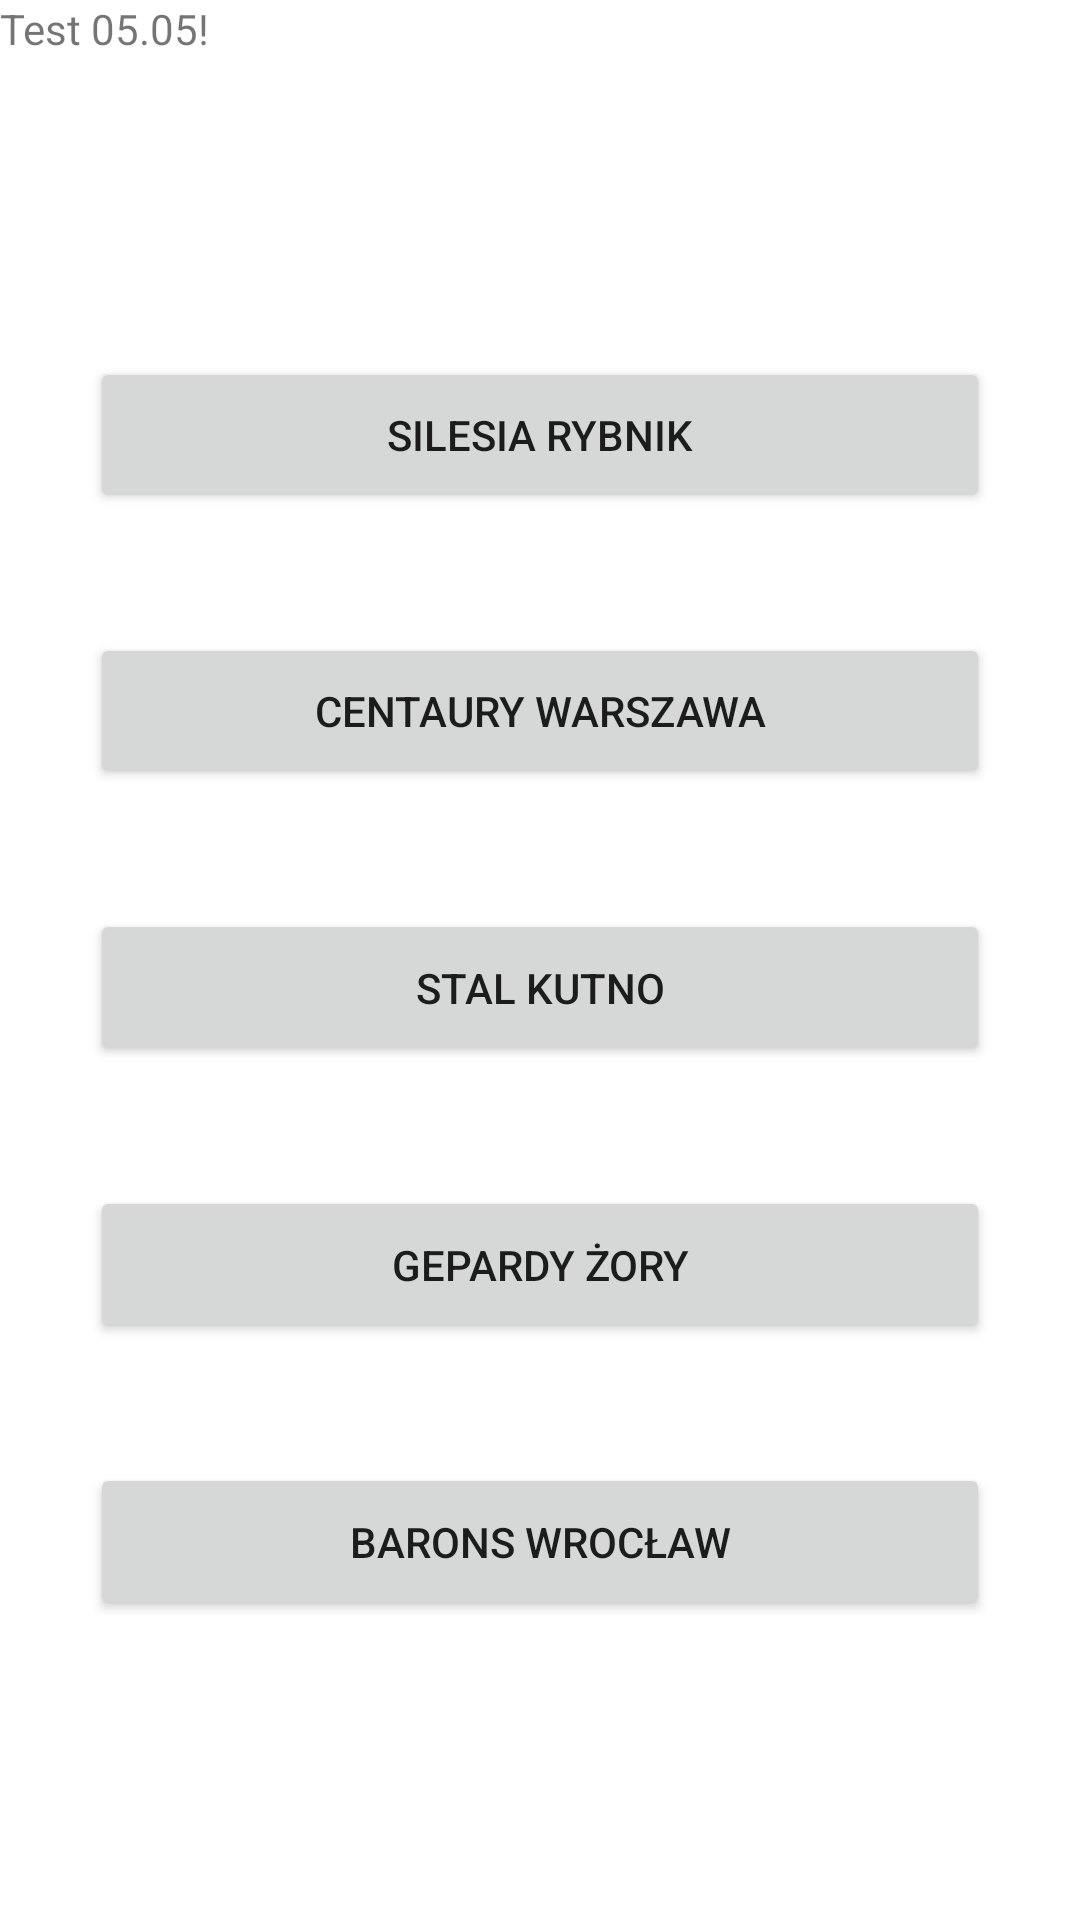

The Android layout XML behind this screen, and the referenced resources:
<!-- AndroidManifest.xml: application theme Theme.ProjectEL -->
<!-- res/layout/activity_main.xml -->
<?xml version="1.0" encoding="utf-8"?>
<LinearLayout xmlns:android="http://schemas.android.com/apk/res/android"
    xmlns:app="http://schemas.android.com/apk/res-auto"
    xmlns:tools="http://schemas.android.com/tools"
    android:layout_width="match_parent"
    android:layout_height="match_parent"
    android:orientation="vertical"
    tools:context=".MainActivity">

    <TextView
        android:layout_width="wrap_content"
        android:layout_height="wrap_content"
        android:text="Test 05.05!"
        app:layout_constraintBottom_toBottomOf="parent"
        app:layout_constraintEnd_toEndOf="parent"
        app:layout_constraintStart_toStartOf="parent"
        app:layout_constraintTop_toTopOf="parent" />

    <Button
        android:id="@+id/buttonSIL"
        android:layout_width="300dp"
        android:layout_height="0dp"
        android:layout_marginTop="100dp"
        android:layout_marginBottom="20dp"
        android:onClick="dataTest"
        android:layout_weight="1"
        android:layout_gravity="center"
        android:text="Silesia Rybnik" />
    <Button
        android:id="@+id/buttonCEN"
        android:layout_width="300dp"
        android:layout_height="0dp"
        android:layout_marginVertical="20dp"
        android:onClick="dataTest"
        android:layout_weight="1"
        android:layout_gravity="center"
        android:text="Centaury Warszawa" />
    <Button
        android:id="@+id/buttonSTAL"
        android:layout_width="300dp"
        android:layout_height="0dp"
        android:layout_marginVertical="20dp"
        android:onClick="dataTest"
        android:layout_gravity="center"
        android:layout_weight="1"
        android:text="Stal Kutno" />
    <Button
        android:id="@+id/buttonGEP"
        android:layout_width="300dp"
        android:layout_height="0dp"
        android:onClick="dataTest"
        android:layout_marginVertical="20dp"
        android:layout_gravity="center"
        android:layout_weight="1"
        android:text="Gepardy Żory" />
    <Button
        android:id="@+id/buttonBAR"
        android:layout_width="300dp"
        android:layout_height="0dp"
        android:onClick="dataTest"
        android:layout_marginTop="20dp"
        android:layout_gravity="center"
        android:layout_marginBottom="100dp"
        android:layout_weight="1"
        android:text="Barons Wrocław" />

</LinearLayout>
<!-- resources referenced by this layout -->
<resources>
  <style name="Theme.ProjectEL" parent="Theme.MaterialComponents.DayNight.DarkActionBar">
          
          <item name="colorPrimary">@color/purple_500</item>
          <item name="colorPrimaryVariant">@color/purple_700</item>
          <item name="colorOnPrimary">@color/white</item>
          
          <item name="colorSecondary">@color/teal_200</item>
          <item name="colorSecondaryVariant">@color/teal_700</item>
          <item name="colorOnSecondary">@color/black</item>
          
          <item name="android:statusBarColor">?attr/colorPrimaryVariant</item>
          
      </style>
  <!-- not gathered from this repository: default colours our renderer supplied (Android Studio template values) -->
  <color name="purple_500">#FF6200EE</color>
  <color name="purple_700">#FF3700B3</color>
  <color name="teal_200">#FF03DAC5</color>
  <color name="teal_700">#FF018786</color>
  <color name="black">#FF000000</color>
  <color name="white">#FFFFFFFF</color>
</resources>
